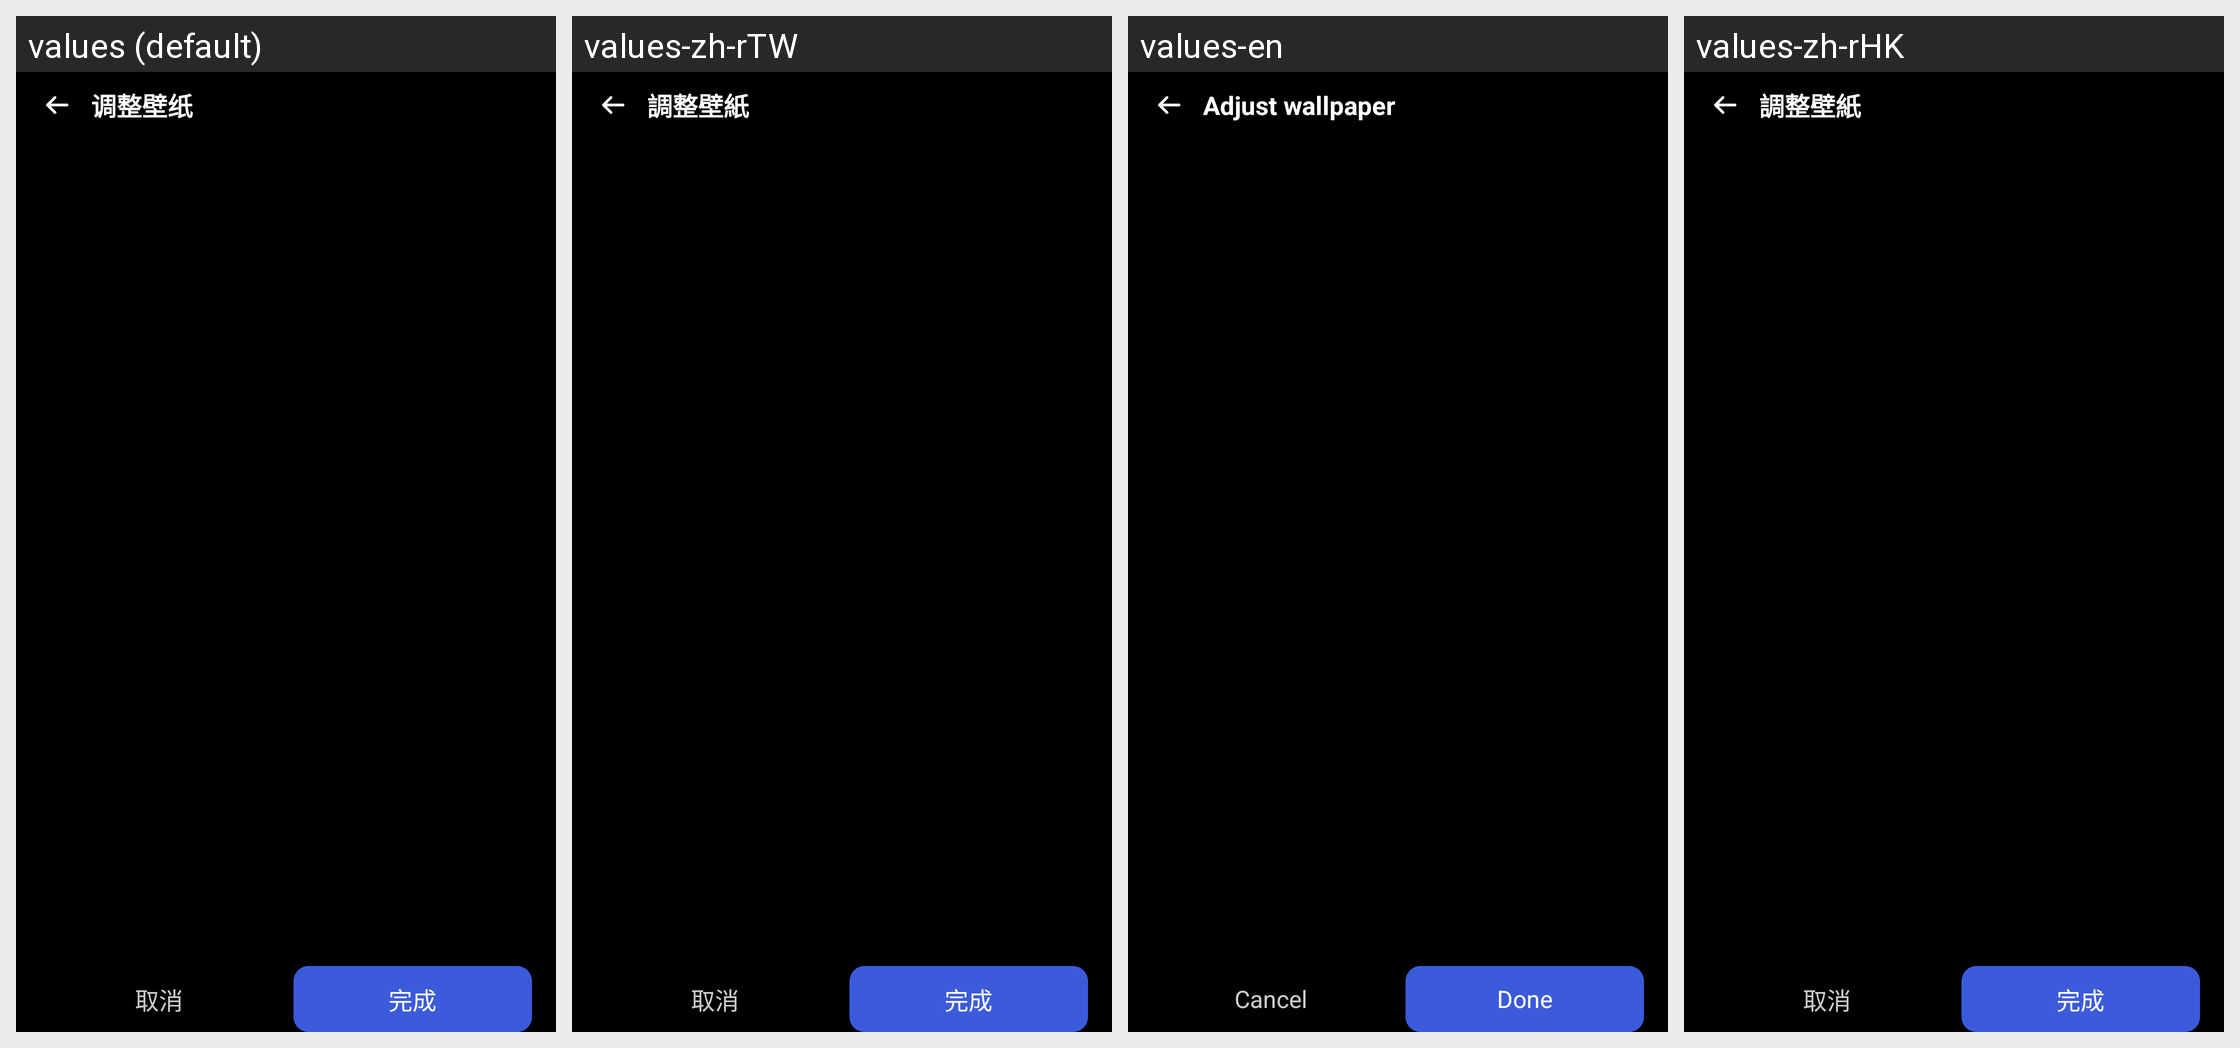

The Android screen above is rendered under several locales of the same app. Produce the string resources it draws, with the default and per-locale values.
Android screen res/layout/activity_wallpaper_crop.xml rendered under 4 locales, left to right: values (default), values-zh-rTW, values-en, values-zh-rHK. Device: Nexus 5 (rendered at 1080×1920; each locale shown at half size, 540×960, under a caption strip naming it); theme Theme.Aegis.Settings.
Strings drawn on this screen, with the default value and each locale's value (text and hints the layout hard-codes, and strings that could not be matched under every locale, appear in the picture but are not listed):

wallpaper_adjust
  values: 调整壁纸
  values-zh-rTW: 調整壁紙
  values-en: Adjust wallpaper
  values-zh-rHK: 調整壁紙

cancel
  values: 取消
  values-zh-rTW: 取消
  values-en: Cancel
  values-zh-rHK: 取消

done
  values: 完成
  values-zh-rTW: 完成
  values-en: Done
  values-zh-rHK: 完成
